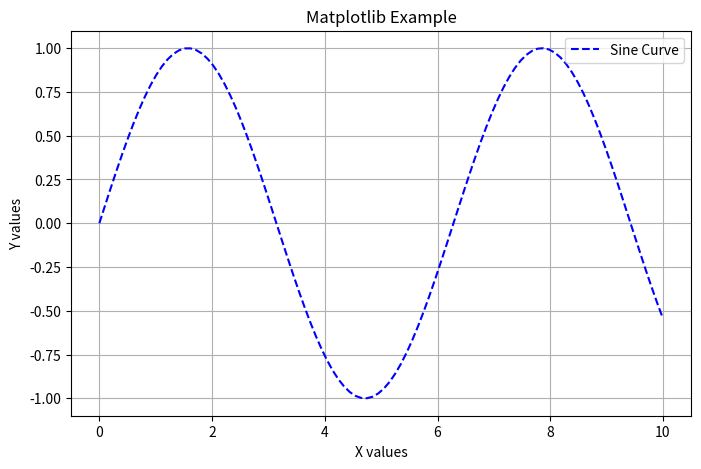

This figure's Python source:
import matplotlib.pyplot as plt
import numpy as np

# Generate 100 evenly spaced values from 0 to 10
x = np.linspace(0, 10, 100)
# Compute the sine of each x value
y = np.sin(x)

# Create a new figure with a specific size
plt.figure(figsize=(8, 5))

# Plot the sine curve with a dashed blue line and label
plt.plot(x, y, label="Sine Curve", color="blue", linestyle="--")

# Set axis labels and plot title
plt.xlabel("X values")
plt.ylabel("Y values")
plt.title("Matplotlib Example")

# Show legend and grid for better readability
plt.legend()
plt.grid(True)

# Display the plot
plt.show()